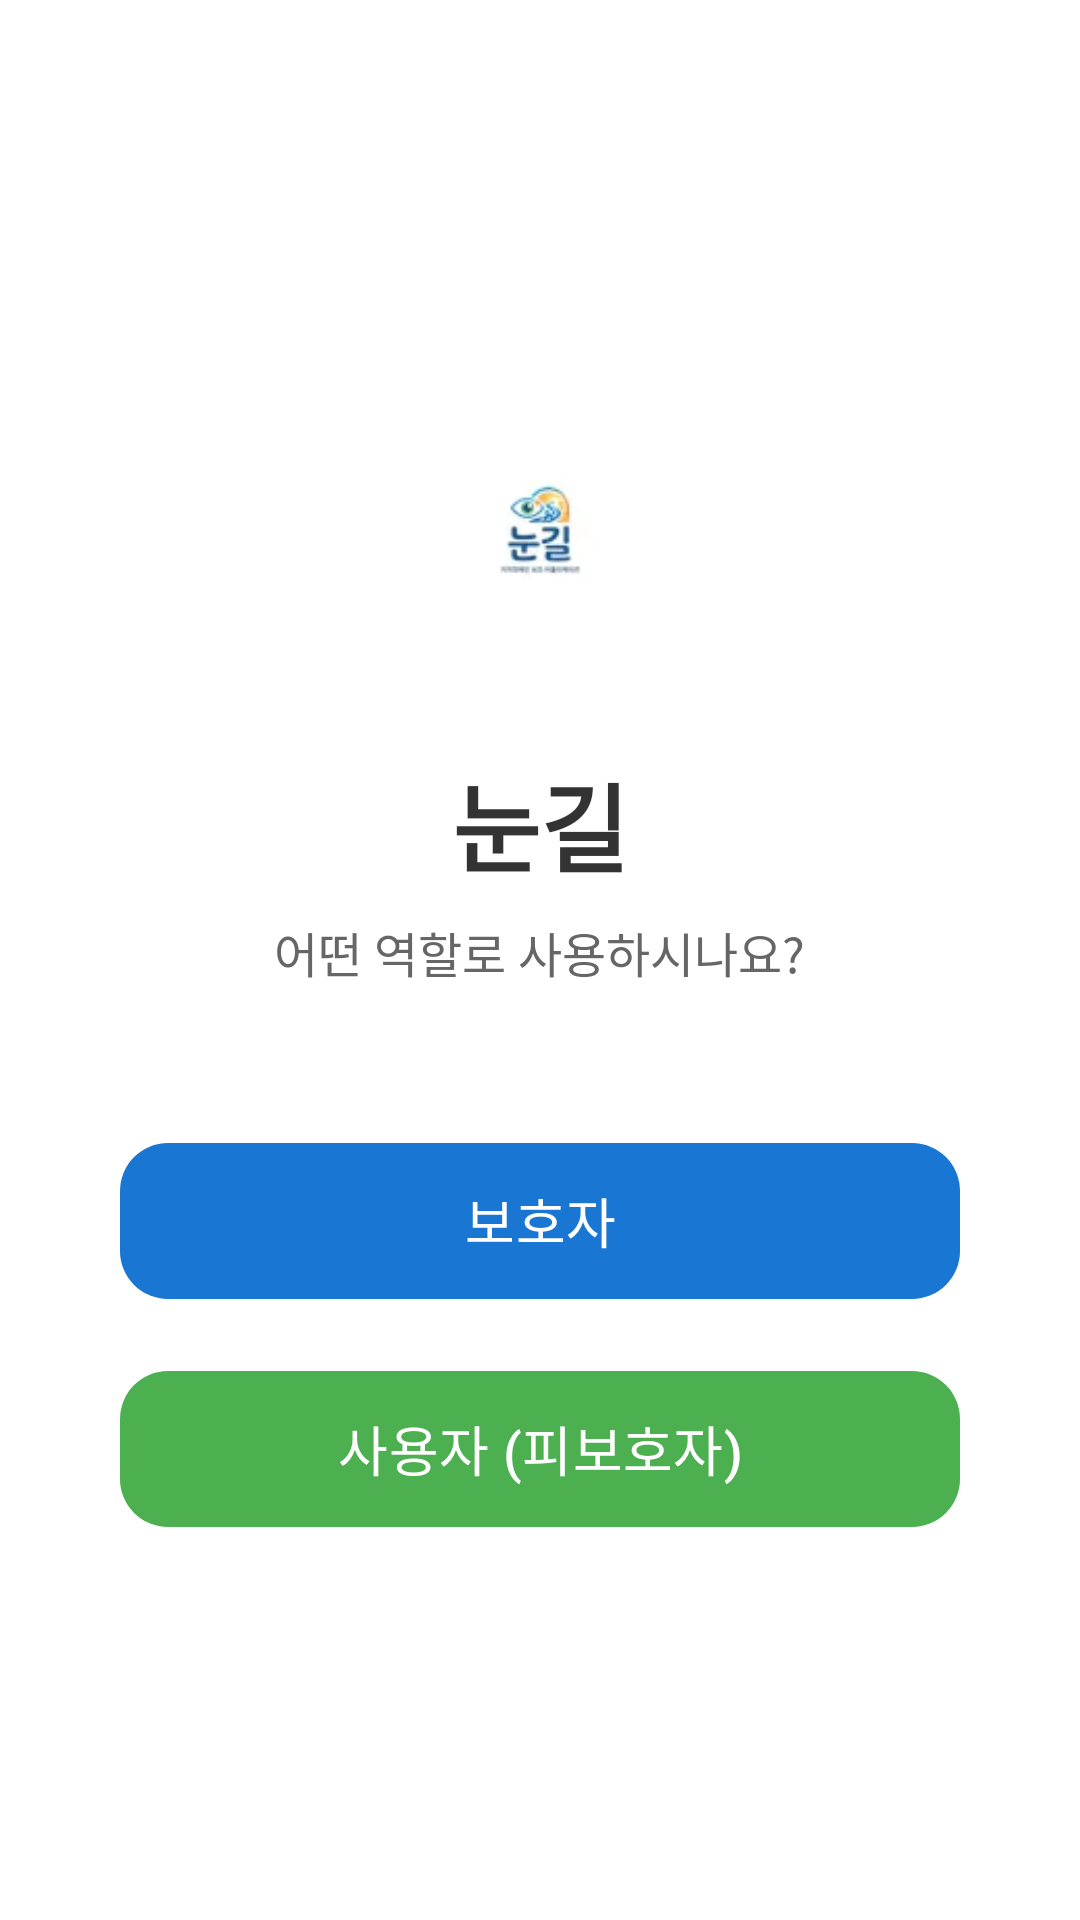

The Android layout XML behind this screen, and the referenced resources:
<!-- AndroidManifest.xml: application theme Theme.MyApplication -->
<!-- res/layout/activity_role_select.xml -->
<?xml version="1.0" encoding="utf-8"?>
<LinearLayout xmlns:android="http://schemas.android.com/apk/res/android"
    android:layout_width="match_parent"
    android:layout_height="match_parent"
    android:orientation="vertical"
    android:gravity="center"
    android:padding="40dp"
    android:background="#FFFFFF">

    <ImageView
        android:layout_width="100dp"
        android:layout_height="100dp"
        android:src="@mipmap/ic_launcher"
        android:layout_marginBottom="24dp"/>

    <TextView
        android:layout_width="wrap_content"
        android:layout_height="wrap_content"
        android:text="눈길"
        android:textSize="32sp"
        android:textStyle="bold"
        android:textColor="#333333"/>

    <TextView
        android:layout_width="wrap_content"
        android:layout_height="wrap_content"
        android:text="어떤 역할로 사용하시나요?"
        android:textSize="16sp"
        android:textColor="#666666"
        android:layout_marginTop="8dp"
        android:layout_marginBottom="48dp"/>

    <com.google.android.material.button.MaterialButton
        android:id="@+id/btnGuardian"
        android:layout_width="match_parent"
        android:layout_height="60dp"
        android:text="보호자"
        android:textSize="18sp"
        android:layout_marginBottom="16dp"
        xmlns:app="http://schemas.android.com/apk/res-auto"
        app:cornerRadius="16dp"/>

    <com.google.android.material.button.MaterialButton
        android:id="@+id/btnUser"
        android:layout_width="match_parent"
        android:layout_height="60dp"
        android:text="사용자 (피보호자)"
        android:textSize="18sp"
        app:cornerRadius="16dp"
        app:backgroundTint="#4CAF50"
        xmlns:app="http://schemas.android.com/apk/res-auto"/>

</LinearLayout>
<!-- resources referenced by this layout -->
<resources>
  <!-- mipmap ic_launcher: png bitmap (mipmap-hdpi, 5955 bytes) -->
  <style name="Theme.MyApplication" parent="Base.Theme.MyApplication" />
  <style name="Base.Theme.MyApplication" parent="Theme.Material3.Light.NoActionBar">
          <item name="colorPrimary">@color/colorPrimary</item>
          <item name="colorPrimaryDark">@color/colorPrimaryDark</item>
          <item name="colorOnPrimary">@color/white</item>
          <item name="colorSurface">@color/white</item>
          <item name="colorOnSurface">@color/textPrimary</item>
          <item name="android:windowBackground">@color/bgPage</item>
          <item name="android:statusBarColor">@color/white</item>
          <item name="android:windowLightStatusBar" tools:targetApi="23">true</item>
      </style>
  <color name="colorPrimary">#1976D2</color>
  <color name="colorPrimaryDark">#115293</color>
  <color name="white">#FFFFFFFF</color>
  <color name="textPrimary">#1A1A1A</color>
  <color name="bgPage">#F5F7FA</color>
</resources>
